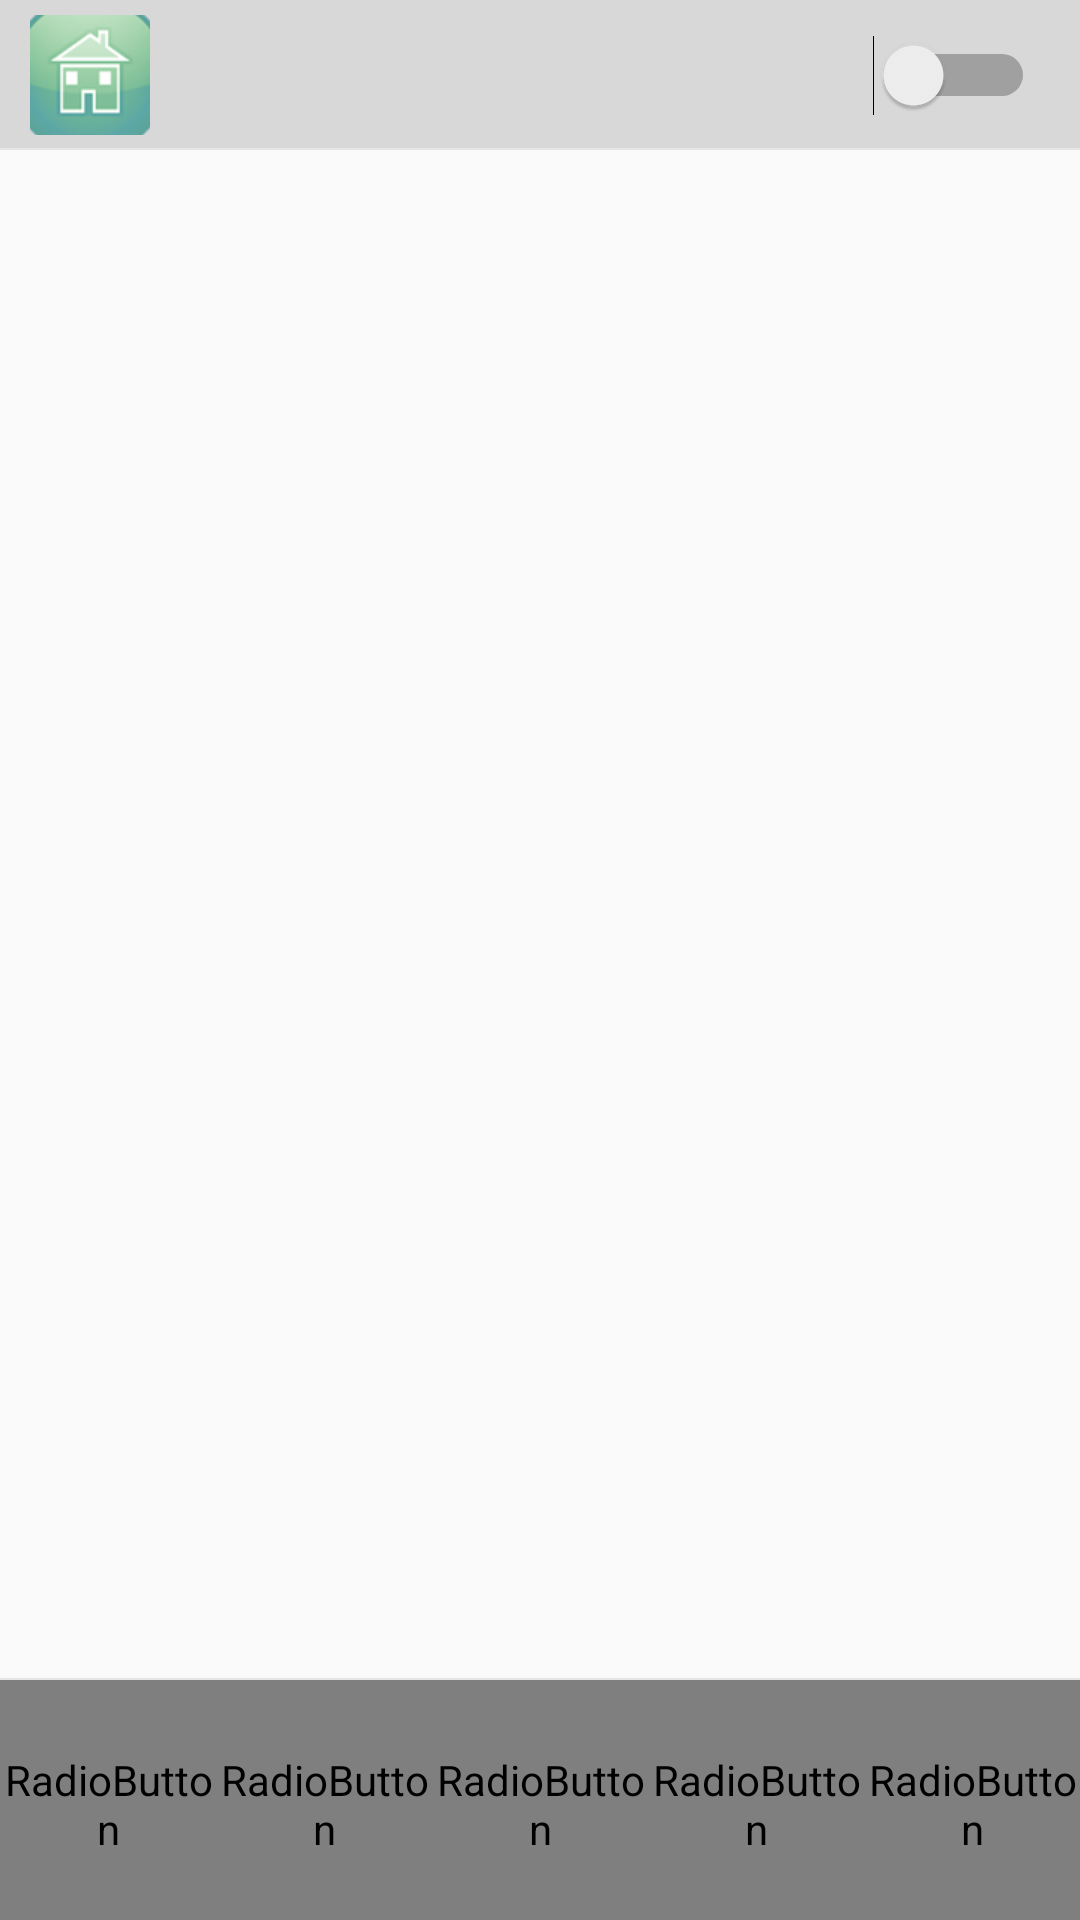

Android layout source for this screen:
<!-- AndroidManifest.xml: application theme AppTheme -->
<!-- res/layout/activity_main.xml -->
<?xml version="1.0" encoding="utf-8"?>
<RelativeLayout xmlns:android="http://schemas.android.com/apk/res/android"
    xmlns:app="http://schemas.android.com/apk/res-auto"
    xmlns:tools="http://schemas.android.com/tools"
    android:layout_width="match_parent"
    android:layout_height="match_parent"
    tools:context="com.company.sun.intelligentfan.MainActivity">


    <RelativeLayout
        android:id="@+id/top_bar"
        android:layout_width="match_parent"
        android:layout_height="50dp"
        android:background="@color/top_bar_bg"
        android:layout_alignParentTop="true"
        android:layout_alignParentStart="true"
        tools:ignore="UselessParent">

        <ImageButton
            android:id="@+id/home_menu"
            android:layout_width="40dp"
            android:layout_height="40dp"
            app:srcCompat="@mipmap/index"
            android:layout_marginStart="10dp"
            android:layout_alignParentStart="true"
            android:layout_marginTop="5dp"
            android:contentDescription=""
            tools:ignore="ContentDescription" />
        <Switch
            android:id="@+id/switch_fan"
            android:layout_width="wrap_content"
            android:layout_height="wrap_content"
            android:layout_marginRight="15dp"
            tools:ignore="RtlHardcoded"
            android:layout_alignParentEnd="true"
            android:layout_marginEnd="15dp"
            android:layout_alignParentBottom="true"
            android:layout_alignParentTop="true" />

        <View
            android:layout_width="match_parent"
            android:layout_height="2px"
            android:layout_alignParentBottom="true"
            android:background="#E5E5E5"
            tools:ignore="PxUsage" />
    </RelativeLayout>

    <RadioGroup
        android:id="@+id/footer_bar"
        android:layout_width="match_parent"
        android:layout_height="80dp"
        android:layout_alignParentBottom="true"
        android:layout_alignParentStart="true"
        android:background="#ffffff"
        android:orientation="horizontal">


        <RadioButton
            android:id="@+id/winds_menu"
            style="@style/tab_menu_item"
            android:drawableTop="@drawable/tab_menu_winds"
            android:text="@string/winds_menu_text" />

        <RadioButton
            android:id="@+id/appointment_menu"
            style="@style/tab_menu_item"
            android:drawableTop="@drawable/tab_menu_appiontment"
            android:text="@string/appointment_menu_text" />

        <RadioButton
            android:id="@+id/timer_menu"
            style="@style/tab_menu_item"
            android:drawableTop="@drawable/tab_menu_timer"
            android:text="@string/timer_menu_text" />

        <RadioButton
            android:id="@+id/count_menu"
            style="@style/tab_menu_item"
            android:drawableTop="@drawable/tab_menu_count"
            android:text="@string/count_menu_text" />

        <RadioButton
            android:id="@+id/setting_menu"
            style="@style/tab_menu_item"
            android:drawableTop="@drawable/tab_menu_setting"
            android:text="@string/setting_menu_text"
            />
    </RadioGroup>
    <View
        android:id="@+id/div_tab_bar"
        android:layout_width="match_parent"
        android:layout_height="2px"
        android:layout_above="@id/footer_bar"
        android:background="#E5E5E5"
        tools:ignore="PxUsage" />

    <android.support.v4.view.ViewPager
        android:id="@+id/vpager"
        android:layout_width="match_parent"
        android:layout_height="match_parent"
        android:layout_above="@id/div_tab_bar"
        android:layout_below="@id/top_bar"
        />

</RelativeLayout>
<!-- resources referenced by this layout -->
<resources>
  <color name="top_bar_bg">#D8D8D8</color>
  <!-- drawable tab_menu_appiontment (drawable) -->
  <?xml version="1.0" encoding="utf-8"?>
  <selector xmlns:android="http://schemas.android.com/apk/res/android">
      <item android:drawable="@mipmap/appointment_pressed" android:state_checked="true" />
      <item android:drawable="@mipmap/appointment_normal" />
  </selector>
  <!-- drawable tab_menu_count (drawable) -->
  <?xml version="1.0" encoding="utf-8"?>
  <selector xmlns:android="http://schemas.android.com/apk/res/android">
      <item android:drawable="@mipmap/statistics_pressed" android:state_checked="true" />
      <item android:drawable="@mipmap/statistics_normal" />
  </selector>
  <!-- drawable tab_menu_setting (drawable) -->
  <?xml version="1.0" encoding="utf-8"?>
  <selector xmlns:android="http://schemas.android.com/apk/res/android">
      <item android:drawable="@mipmap/setting_pressed" android:state_checked="true" />
      <item android:drawable="@mipmap/setting_normal" />
  </selector>
  <!-- drawable tab_menu_timer (drawable) -->
  <?xml version="1.0" encoding="utf-8"?>
  <selector xmlns:android="http://schemas.android.com/apk/res/android">
      <item android:drawable="@mipmap/timer_pressed" android:state_checked="true" />
      <item android:drawable="@mipmap/timer_normal" />
  </selector>
  <!-- drawable tab_menu_winds (drawable) -->
  <?xml version="1.0" encoding="utf-8"?>
  <selector xmlns:android="http://schemas.android.com/apk/res/android">
      <item android:drawable="@mipmap/winds_pressed" android:state_checked="true" />
      <item android:drawable="@mipmap/winds_normal" />
  </selector>
  <!-- mipmap index: png bitmap (mipmap-xhdpi, 21422 bytes) -->
  <string name="appointment_menu_text">预约</string>
  <string name="count_menu_text">统计</string>
  <string name="setting_menu_text">设置</string>
  <string name="timer_menu_text">定时</string>
  <string name="winds_menu_text">风速</string>
  <style name="tab_menu_item">
          <item name="android:layout_weight">1</item>
          <item name="android:layout_height">match_parent</item>
          <item name="android:background">@drawable/tab_menu_bg</item>
          <item name="android:button">@null</item>
          <item name="android:gravity">center</item>
          <item name="android:paddingTop">3dp</item>
          <item name="android:textColor">@drawable/tab_menu_text</item>
          <item name="android:textSize">18sp</item>
      </style>
  <style name="AppTheme" parent="Theme.AppCompat.Light.DarkActionBar">
          
          <item name="colorPrimary">@color/colorPrimary</item>
          <item name="colorPrimaryDark">@color/colorPrimaryDark</item>
          <item name="colorAccent">@color/colorAccent</item>
      </style>
  <color name="colorPrimary">#3F51B5</color>
  <color name="colorPrimaryDark">#303F9F</color>
  <color name="colorAccent">#FF4081</color>
</resources>
